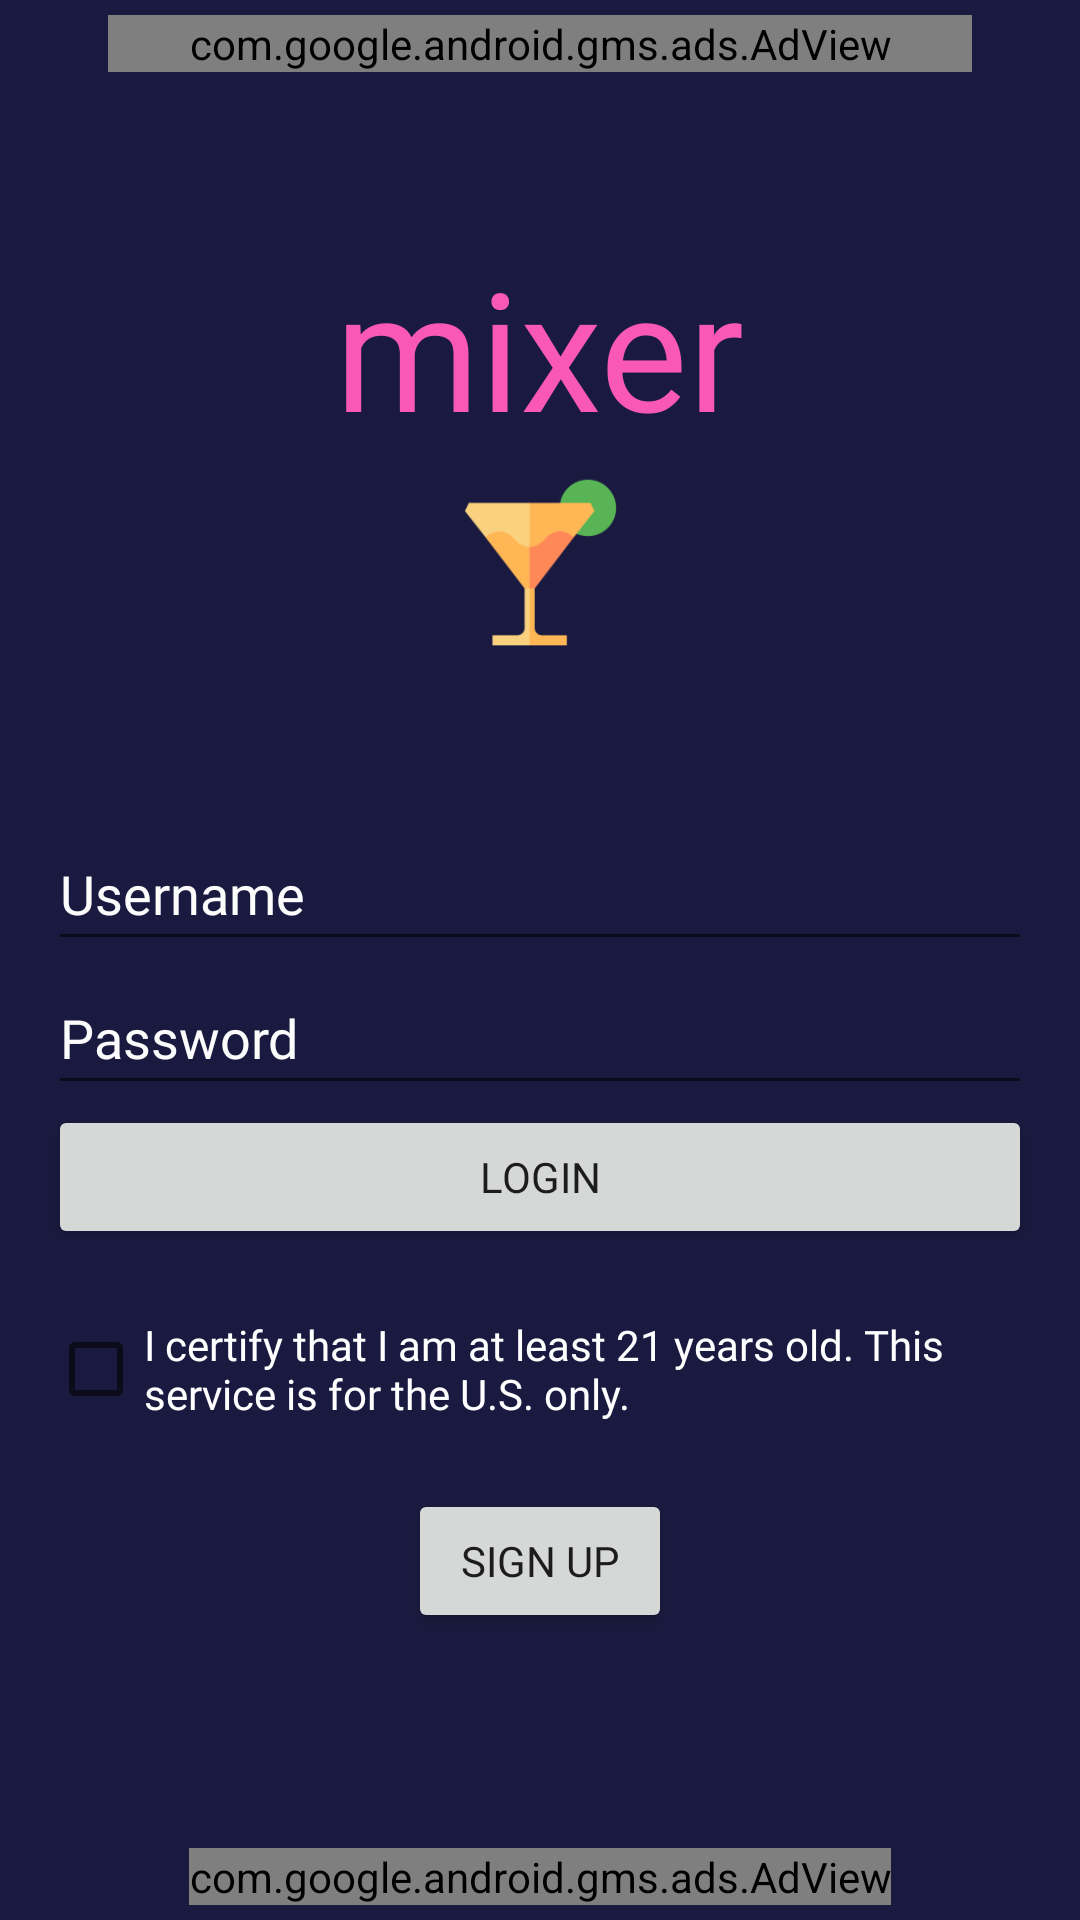

Reconstruct the res/layout file that produces this screen, plus the resources it refers to.
<!-- AndroidManifest.xml: application theme Theme.Mixer -->
<!-- res/layout/activity_login.xml -->
<?xml version="1.0" encoding="utf-8"?>
<LinearLayout
    xmlns:android="http://schemas.android.com/apk/res/android"
    xmlns:app="http://schemas.android.com/apk/res-auto"
    xmlns:tools="http://schemas.android.com/tools"
    android:layout_width="match_parent"
    android:layout_height="match_parent"
    android:orientation="vertical"
    android:background="@color/dark1"
    tools:context=".LoginActivity">

    <com.google.android.gms.ads.AdView
        android:id="@+id/adView"
        android:layout_width="288dp"
        android:layout_margin="5dp"
        android:layout_height="wrap_content"
        android:layout_gravity="center"
        app:adSize="BANNER"
        app:adUnitId="ca-app-pub-3940256099942544/6300978111"
        app:layout_constraintBottom_toBottomOf="parent"
        app:layout_constraintLeft_toLeftOf="parent"
        app:layout_constraintRight_toRightOf="parent" />

    <TextView
        android:id="@+id/Title"
        android:layout_width="wrap_content"
        android:layout_height="wrap_content"
        android:layout_marginTop="50dp"
        android:layout_gravity="center"
        android:fontFamily="@font/aldrich"
        android:text="mixer"
        android:textColor="@color/light1"
        android:textSize="55sp" />

    <ImageView
        android:id="@+id/ivIcon2"
        android:layout_width="50dp"
        android:layout_height="50dp"
        android:layout_marginTop="10dp"
        android:layout_marginBottom="60dp"
        android:layout_gravity="center"
        android:scaleX="2.25"
        android:scaleY="2.25"
        app:srcCompat="@mipmap/ic_cocktail_icon_foreground" />

    <EditText
        android:id="@+id/etUsername"
        android:layout_width="match_parent"
        android:layout_height="wrap_content"
        android:layout_marginLeft="16dp"
        android:layout_marginRight="16dp"
        android:ems="10"
        android:fontFamily="@font/aldrich"
        android:hint="Username"
        android:inputType="textPersonName"
        android:minHeight="48dp"
        android:textColor="#FFFFFF"
        android:textColorHint="#FCFCFC" />

    <EditText
        android:id="@+id/etPassword"
        android:layout_width="match_parent"
        android:layout_height="wrap_content"
        android:minHeight="48dp"
        android:ems="10"
        android:fontFamily="@font/aldrich"
        android:hint="Password"
        android:inputType="textPassword"
        android:textColor="#FFFFFF"
        android:textColorHint="#FCFCFC"
        android:layout_marginLeft="16dp"
        android:layout_marginRight="16dp"/>

    <Button
        android:id="@+id/btnLogin"
        android:layout_width="match_parent"
        android:layout_height="wrap_content"
        android:fontFamily="@font/aldrich"
        android:text="Login"
        android:layout_marginLeft="16dp"
        android:layout_marginRight="16dp"/>



    <CheckBox
        android:id="@+id/checkAge"
        android:layout_width="wrap_content"
        android:layout_height="wrap_content"
        android:text="@string/age_clause"
        android:fontFamily="@font/aldrich"
        android:textColor="#FFFFFF"
        android:layout_gravity="center"
        android:layout_marginStart="16dp"
        android:layout_marginEnd="16dp"
        android:layout_marginBottom="16dp"
        android:layout_marginTop="16dp"
        android:checked="false"
        />
    <Button
        android:id="@+id/btnSignUp"
        android:layout_width="wrap_content"
        android:layout_height="wrap_content"
        android:layout_gravity="center"
        android:fontFamily="@font/aldrich"
        android:text="Sign Up"
        android:layout_marginLeft="16dp"
        android:layout_marginRight="16dp"
        />

    <Space
        android:layout_width="match_parent"
        android:layout_height="0dp"
        android:layout_weight="1"/>


    <com.google.android.gms.ads.AdView
        android:id="@+id/adView2"
        android:layout_margin="5dp"
        android:layout_width="wrap_content"
        android:layout_height="wrap_content"
        android:layout_gravity="center"
        app:adSize="BANNER"
        app:adUnitId="ca-app-pub-3940256099942544/6300978111"
        app:layout_constraintBottom_toBottomOf="parent"
        app:layout_constraintLeft_toLeftOf="parent"
        app:layout_constraintRight_toRightOf="parent" />


</LinearLayout>
<!-- resources referenced by this layout -->
<resources>
  <color name="dark1">#1A1A40</color>
  <color name="light1">#FA58B6</color>
  <!-- mipmap ic_cocktail_icon_foreground: png bitmap (mipmap-hdpi, 1882 bytes) -->
  <string name="age_clause">I certify that I am at least 21 years old. This service is for the U.S. only.</string>
  <style name="Theme.Mixer" parent="Theme.MaterialComponents.DayNight.DarkActionBar">
          
          <item name="colorPrimary">@color/purple_500</item>
          <item name="colorPrimaryVariant">@color/purple_700</item>
          <item name="colorOnPrimary">@color/white</item>
          
          <item name="colorSecondary">@color/teal_200</item>
          <item name="colorSecondaryVariant">@color/teal_700</item>
          <item name="colorOnSecondary">@color/black</item>
          
          <item name="android:statusBarColor" tools:targetApi="l">?attr/colorPrimaryVariant</item>
          
      </style>
  <color name="purple_500">#FF6200EE</color>
  <color name="purple_700">#FF3700B3</color>
  <color name="white">#FFFFFFFF</color>
  <color name="teal_200">#FF03DAC5</color>
  <color name="teal_700">#FF018786</color>
  <color name="black">#FF000000</color>
</resources>
